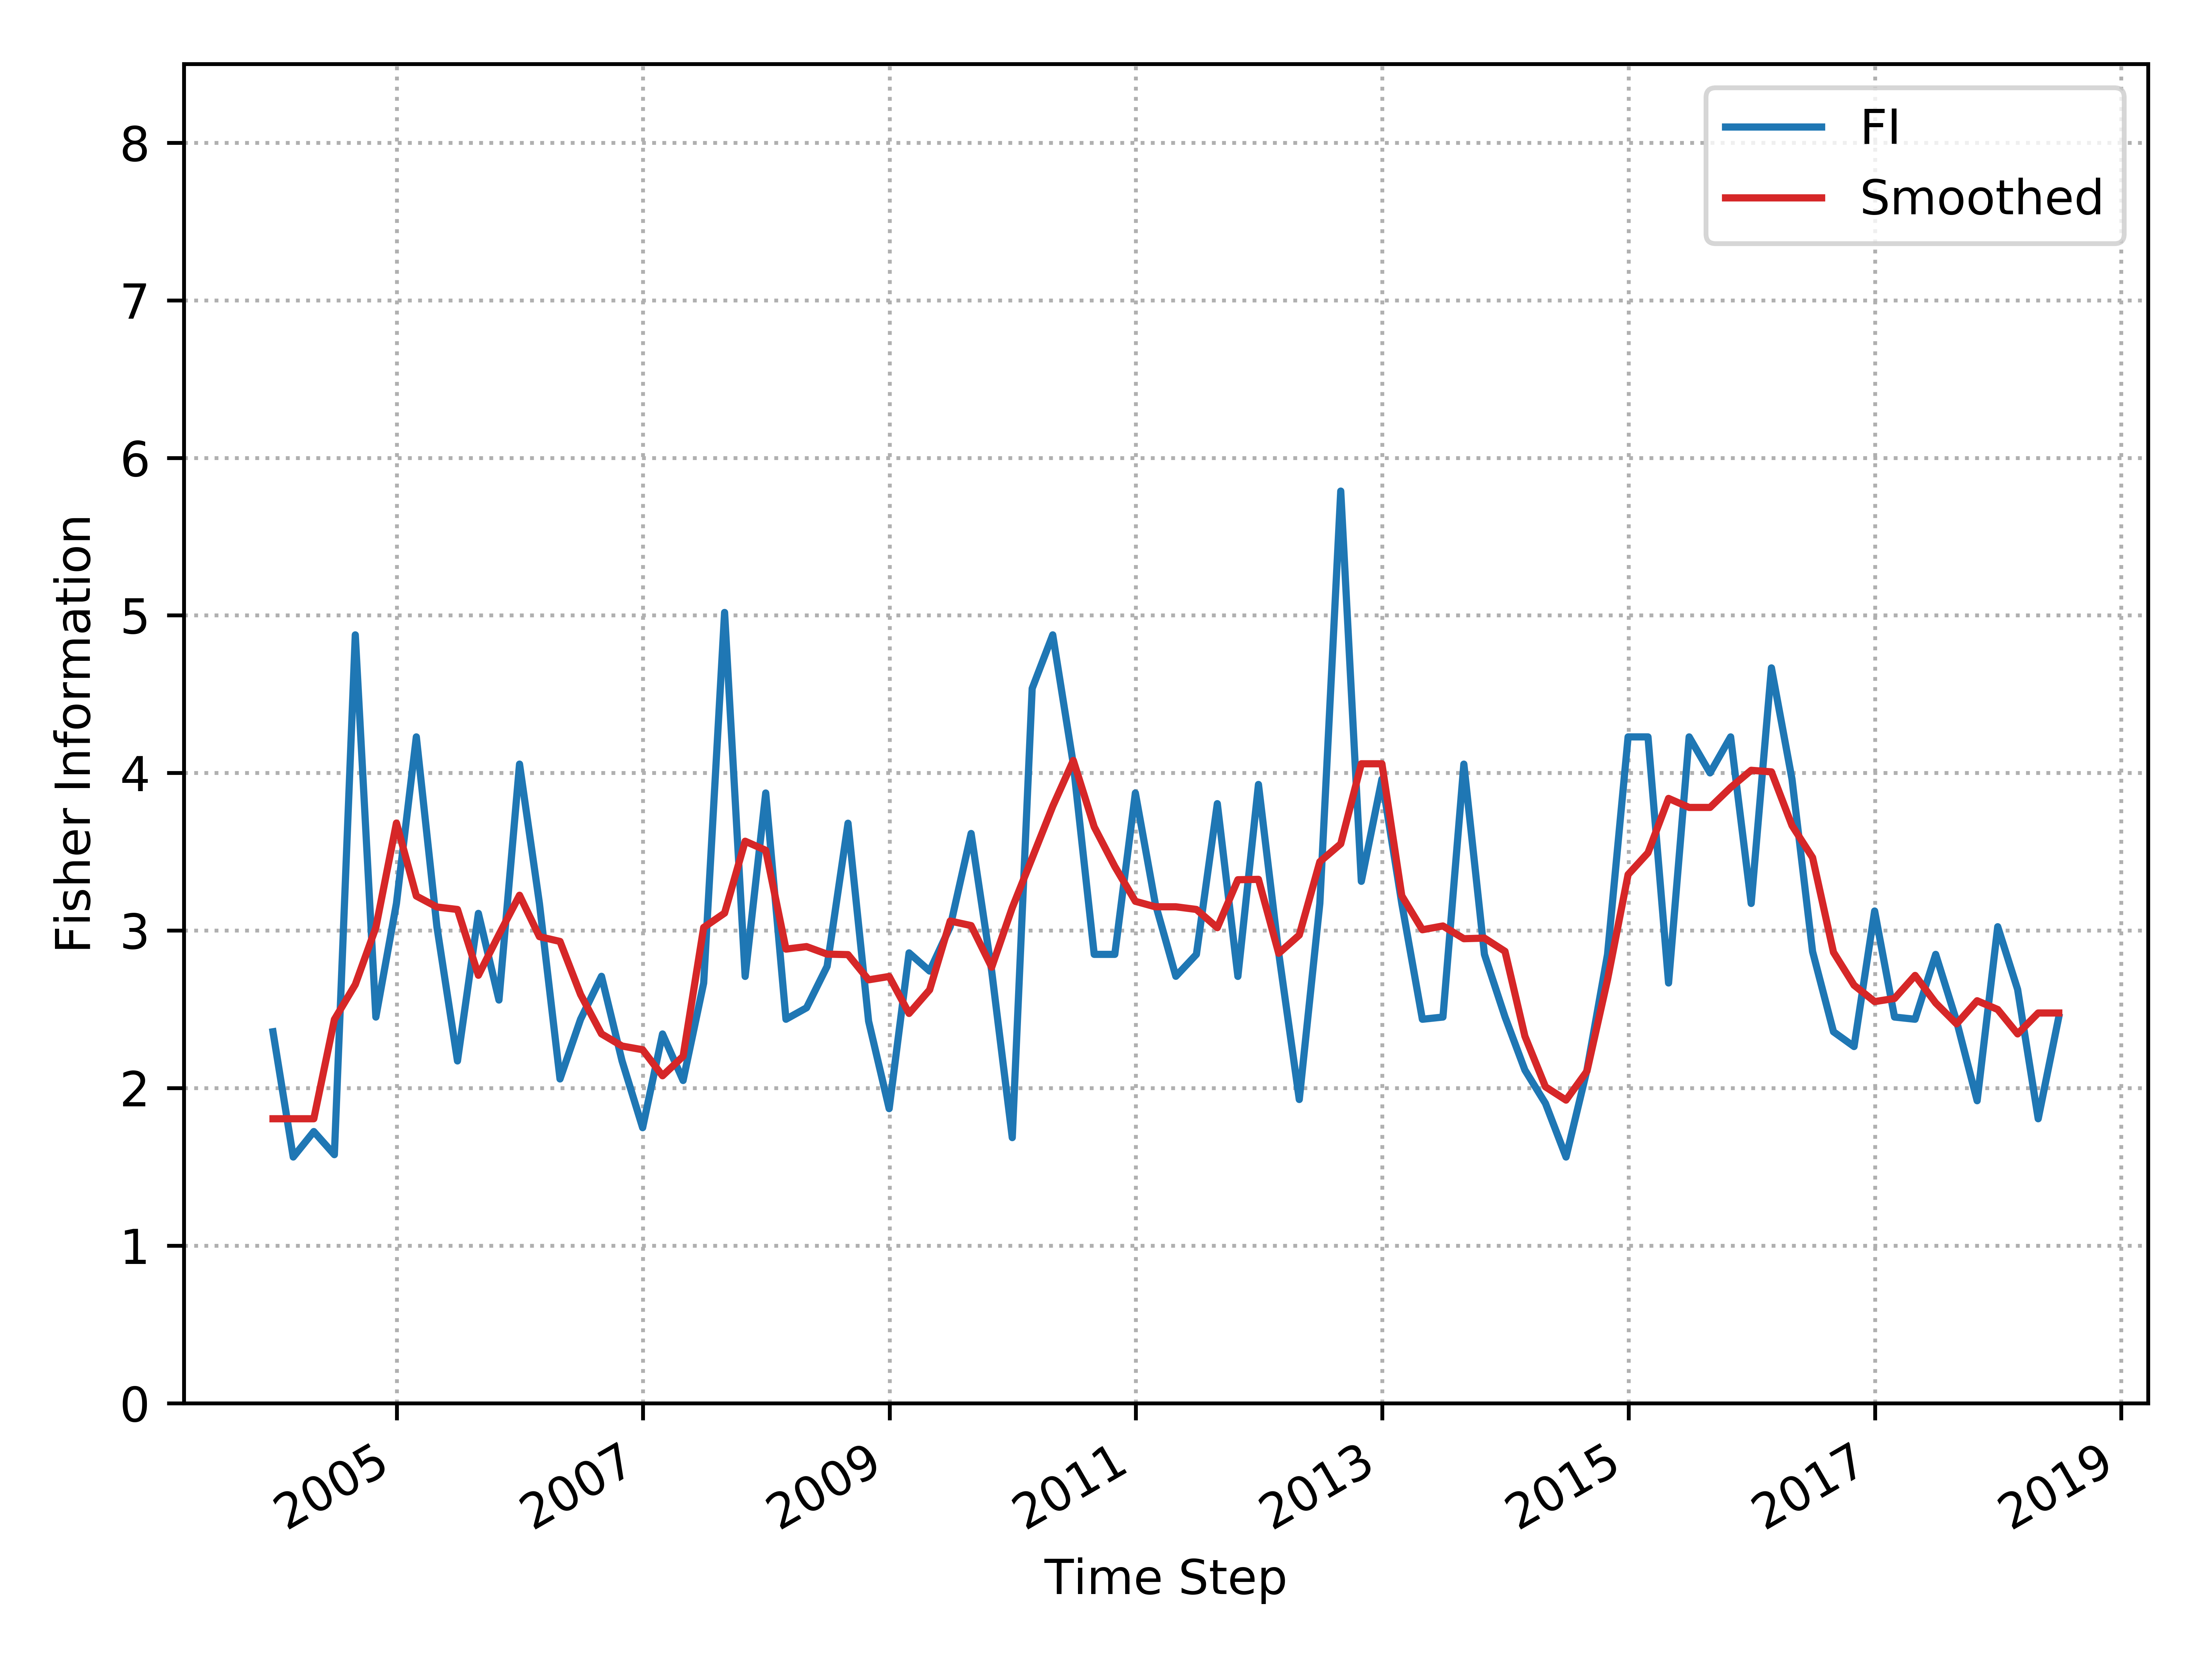

Values plotted in this chart, from the file beside it:
, Time_Step, FI, Smooth_FI
0, 2003-12-31, 2.357, 1.805
1, 2004-02-29, 1.562, 1.805
2, 2004-04-30, 1.724, 1.805
3, 2004-06-30, 1.577, 2.435
4, 2004-08-31, 4.876, 2.657
5, 2004-10-31, 2.451, 3.019
6, 2004-12-31, 3.172, 3.682
7, 2005-02-28, 4.229, 3.219
8, 2005-04-30, 3.024, 3.149
9, 2005-06-30, 2.172, 3.133
10, 2005-08-31, 3.109, 2.716
11, 2005-10-31, 2.558, 2.974
12, 2005-12-31, 4.056, 3.224
13, 2006-02-28, 3.172, 2.961
14, 2006-04-30, 2.058, 2.93
15, 2006-06-30, 2.437, 2.594
16, 2006-08-31, 2.709, 2.344
17, 2006-10-31, 2.172, 2.266
18, 2006-12-31, 1.748, 2.243
19, 2007-02-28, 2.343, 2.078
20, 2007-04-30, 2.048, 2.201
21, 2007-06-30, 2.667, 3.019
22, 2007-08-31, 5.019, 3.11
23, 2007-10-31, 2.708, 3.567
24, 2007-12-31, 3.873, 3.509
25, 2008-02-29, 2.437, 2.882
26, 2008-04-30, 2.509, 2.898
27, 2008-06-30, 2.773, 2.85
28, 2008-08-31, 3.681, 2.847
29, 2008-10-31, 2.425, 2.687
30, 2008-12-31, 1.869, 2.708
31, 2009-02-28, 2.858, 2.474
32, 2009-04-30, 2.742, 2.623
33, 2009-06-30, 3.024, 3.06
34, 2009-08-31, 3.616, 3.031
35, 2009-10-31, 2.742, 2.767
36, 2009-12-31, 1.685, 3.145
37, 2010-02-28, 4.536, 3.46
38, 2010-04-30, 4.876, 3.788
39, 2010-06-30, 4.056, 4.079
40, 2010-08-31, 2.848, 3.657
41, 2010-10-31, 2.848, 3.406
42, 2010-12-31, 3.873, 3.185
43, 2011-02-28, 3.172, 3.15
44, 2011-04-30, 2.709, 3.15
45, 2011-06-30, 2.848, 3.134
46, 2011-08-31, 3.805, 3.018
47, 2011-10-31, 2.708, 3.322
48, 2011-12-31, 3.927, 3.325
49, 2012-02-29, 2.858, 2.855
50, 2012-04-30, 1.927, 2.971
51, 2012-06-30, 3.172, 3.436
52, 2012-08-31, 5.789, 3.55
53, 2012-10-31, 3.312, 4.058
54, 2012-12-31, 3.96, 4.058
55, 2013-02-28, 3.172, 3.22
56, 2013-04-30, 2.437, 3.005
57, 2013-06-30, 2.451, 3.029
58, 2013-08-31, 4.056, 2.948
59, 2013-10-31, 2.848, 2.952
... 28 more rows
